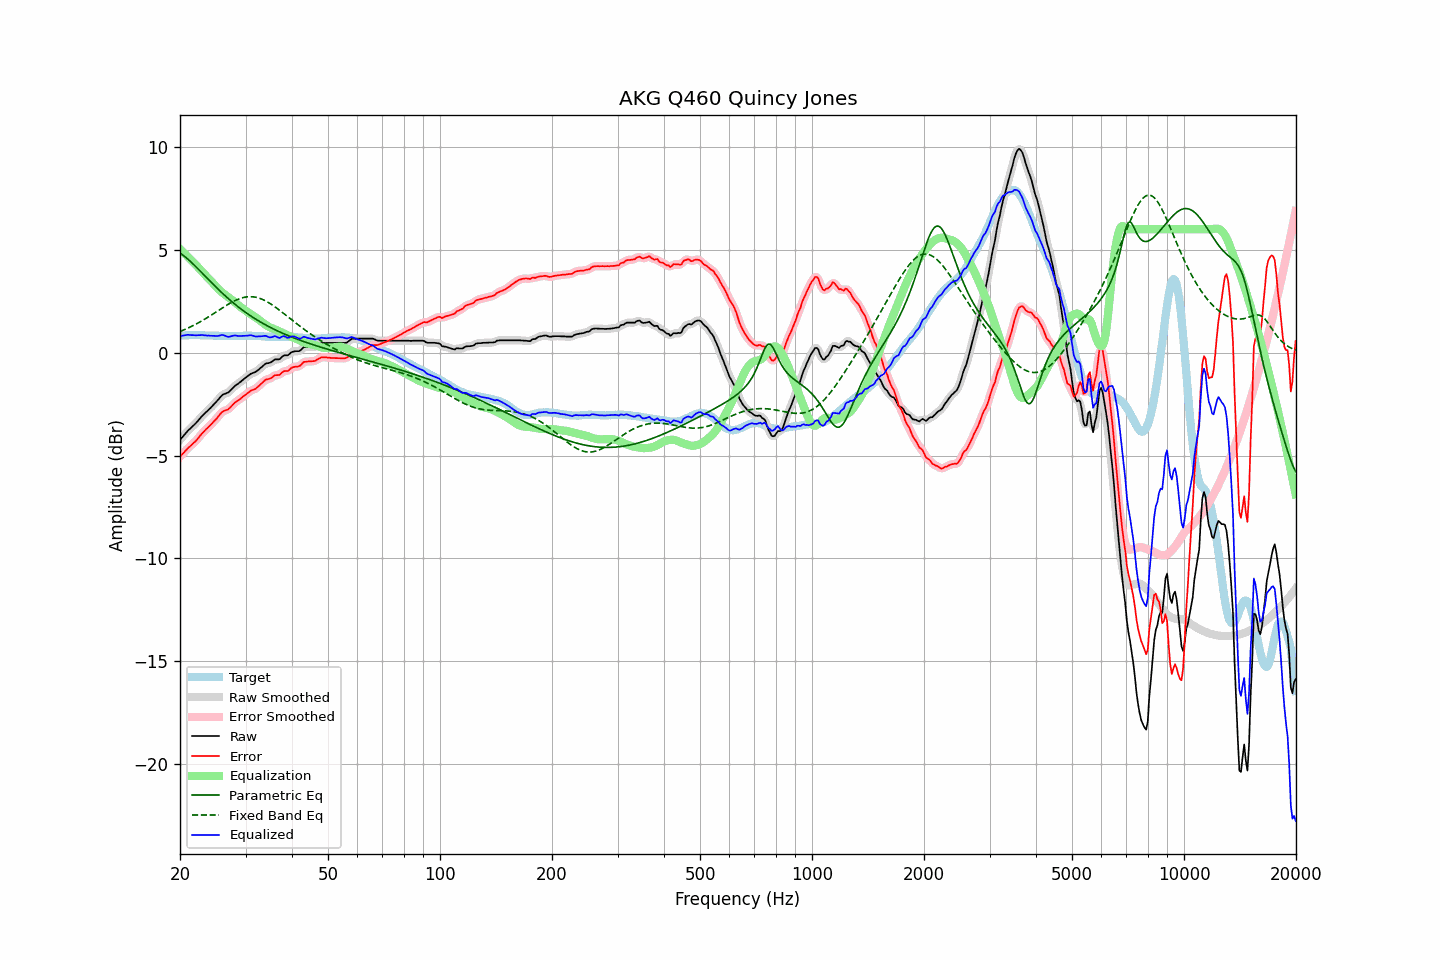

The data file committed next to this chart (first rows):
frequency, raw, error, smoothed, error_smoothed, equalization, parametric_eq, fixed_band_eq, equalized_raw, equalized_smoothed, target
20.00, -4.24, -5.05, -4.24, -5.06, 5.04, 4.84, 1.03, 0.80, 0.80, 0.82
20.20, -4.15, -4.97, -4.15, -4.97, 4.97, 4.79, 1.06, 0.82, 0.82, 0.83
20.40, -4.06, -4.89, -4.05, -4.89, 4.89, 4.73, 1.10, 0.83, 0.84, 0.84
20.61, -3.97, -4.81, -3.97, -4.80, 4.81, 4.67, 1.13, 0.84, 0.85, 0.84
20.81, -3.88, -4.72, -3.88, -4.72, 4.74, 4.61, 1.16, 0.86, 0.86, 0.85
21.02, -3.79, -4.63, -3.79, -4.64, 4.66, 4.54, 1.20, 0.87, 0.86, 0.85
21.23, -3.72, -4.57, -3.72, -4.57, 4.58, 4.47, 1.24, 0.86, 0.86, 0.86
21.44, -3.65, -4.50, -3.64, -4.50, 4.50, 4.40, 1.27, 0.85, 0.86, 0.86
21.66, -3.57, -4.42, -3.57, -4.43, 4.42, 4.32, 1.31, 0.85, 0.85, 0.86
21.87, -3.50, -4.35, -3.49, -4.35, 4.34, 4.25, 1.35, 0.85, 0.85, 0.85
22.09, -3.42, -4.28, -3.41, -4.27, 4.26, 4.17, 1.39, 0.84, 0.85, 0.86
22.31, -3.33, -4.19, -3.33, -4.19, 4.18, 4.09, 1.43, 0.85, 0.85, 0.86
22.54, -3.24, -4.09, -3.24, -4.09, 4.09, 4.01, 1.48, 0.85, 0.85, 0.85
22.76, -3.15, -3.99, -3.15, -4.00, 4.00, 3.94, 1.52, 0.86, 0.86, 0.84
22.99, -3.06, -3.90, -3.06, -3.90, 3.92, 3.86, 1.57, 0.86, 0.86, 0.84
23.22, -2.99, -3.83, -2.98, -3.82, 3.83, 3.78, 1.61, 0.84, 0.85, 0.84
23.45, -2.91, -3.74, -2.91, -3.74, 3.75, 3.69, 1.66, 0.84, 0.84, 0.83
23.69, -2.84, -3.67, -2.84, -3.67, 3.67, 3.61, 1.71, 0.83, 0.83, 0.83
23.92, -2.76, -3.59, -2.76, -3.59, 3.59, 3.53, 1.76, 0.83, 0.83, 0.83
24.16, -2.69, -3.52, -2.68, -3.52, 3.51, 3.45, 1.80, 0.82, 0.83, 0.83
24.40, -2.61, -3.44, -2.60, -3.43, 3.43, 3.38, 1.85, 0.82, 0.82, 0.83
24.65, -2.52, -3.35, -2.52, -3.35, 3.34, 3.30, 1.90, 0.82, 0.82, 0.83
24.89, -2.44, -3.27, -2.44, -3.27, 3.25, 3.22, 1.96, 0.82, 0.81, 0.83
25.14, -2.36, -3.19, -2.35, -3.18, 3.16, 3.14, 2.01, 0.81, 0.81, 0.83
25.39, -2.27, -3.08, -2.26, -3.08, 3.08, 3.07, 2.06, 0.82, 0.82, 0.82
25.65, -2.17, -2.99, -2.17, -2.99, 3.01, 2.99, 2.11, 0.84, 0.84, 0.82
25.91, -2.08, -2.90, -2.09, -2.91, 2.94, 2.92, 2.16, 0.86, 0.85, 0.82
26.16, -2.03, -2.84, -2.03, -2.85, 2.88, 2.84, 2.21, 0.85, 0.85, 0.82
26.43, -2.00, -2.81, -2.00, -2.81, 2.82, 2.77, 2.26, 0.82, 0.82, 0.82
26.69, -1.97, -2.78, -1.97, -2.78, 2.76, 2.70, 2.31, 0.80, 0.79, 0.82
26.96, -1.94, -2.75, -1.93, -2.74, 2.71, 2.63, 2.35, 0.77, 0.78, 0.82
27.23, -1.87, -2.68, -1.87, -2.68, 2.65, 2.56, 2.40, 0.78, 0.78, 0.81
27.50, -1.79, -2.60, -1.79, -2.60, 2.59, 2.50, 2.44, 0.81, 0.80, 0.81
27.77, -1.71, -2.52, -1.71, -2.52, 2.53, 2.43, 2.48, 0.83, 0.83, 0.81
28.05, -1.63, -2.44, -1.63, -2.44, 2.47, 2.37, 2.52, 0.84, 0.83, 0.81
28.33, -1.57, -2.38, -1.57, -2.38, 2.40, 2.30, 2.56, 0.83, 0.83, 0.81
28.62, -1.52, -2.33, -1.51, -2.33, 2.33, 2.24, 2.59, 0.81, 0.82, 0.81
28.90, -1.46, -2.28, -1.46, -2.27, 2.27, 2.18, 2.62, 0.81, 0.81, 0.82
29.19, -1.40, -2.22, -1.39, -2.21, 2.20, 2.12, 2.65, 0.81, 0.81, 0.82
29.48, -1.33, -2.14, -1.33, -2.15, 2.14, 2.06, 2.67, 0.82, 0.81, 0.82
29.78, -1.27, -2.09, -1.27, -2.09, 2.09, 2.00, 2.69, 0.82, 0.82, 0.83
30.08, -1.21, -2.03, -1.21, -2.03, 2.03, 1.95, 2.71, 0.82, 0.82, 0.83
30.38, -1.15, -1.97, -1.14, -1.97, 1.98, 1.89, 2.72, 0.83, 0.83, 0.83
30.68, -1.09, -1.91, -1.09, -1.91, 1.93, 1.84, 2.72, 0.84, 0.84, 0.82
30.99, -1.03, -1.85, -1.04, -1.86, 1.88, 1.79, 2.72, 0.85, 0.84, 0.82
31.30, -1.00, -1.82, -1.00, -1.82, 1.83, 1.74, 2.72, 0.83, 0.83, 0.82
31.61, -0.97, -1.79, -0.97, -1.79, 1.78, 1.68, 2.71, 0.81, 0.81, 0.82
31.93, -0.94, -1.76, -0.93, -1.75, 1.72, 1.64, 2.70, 0.79, 0.79, 0.82
32.24, -0.88, -1.68, -0.88, -1.69, 1.67, 1.59, 2.68, 0.79, 0.79, 0.81
32.57, -0.82, -1.62, -0.82, -1.62, 1.61, 1.54, 2.66, 0.79, 0.79, 0.81
32.89, -0.75, -1.55, -0.75, -1.55, 1.55, 1.49, 2.63, 0.80, 0.79, 0.80
33.22, -0.69, -1.48, -0.68, -1.48, 1.49, 1.45, 2.60, 0.80, 0.81, 0.79
33.55, -0.62, -1.41, -0.61, -1.40, 1.43, 1.40, 2.57, 0.81, 0.81, 0.79
33.89, -0.55, -1.33, -0.56, -1.34, 1.37, 1.36, 2.53, 0.82, 0.81, 0.78
34.23, -0.52, -1.30, -0.52, -1.30, 1.32, 1.32, 2.48, 0.80, 0.79, 0.78
34.57, -0.51, -1.28, -0.50, -1.28, 1.27, 1.28, 2.44, 0.76, 0.77, 0.78
34.92, -0.49, -1.26, -0.48, -1.26, 1.23, 1.24, 2.39, 0.74, 0.75, 0.77
35.27, -0.45, -1.22, -0.44, -1.21, 1.20, 1.20, 2.34, 0.75, 0.76, 0.77
35.62, -0.39, -1.16, -0.39, -1.16, 1.17, 1.16, 2.29, 0.78, 0.78, 0.77
35.97, -0.33, -1.10, -0.35, -1.12, 1.14, 1.12, 2.23, 0.81, 0.79, 0.77
... 635 more rows
